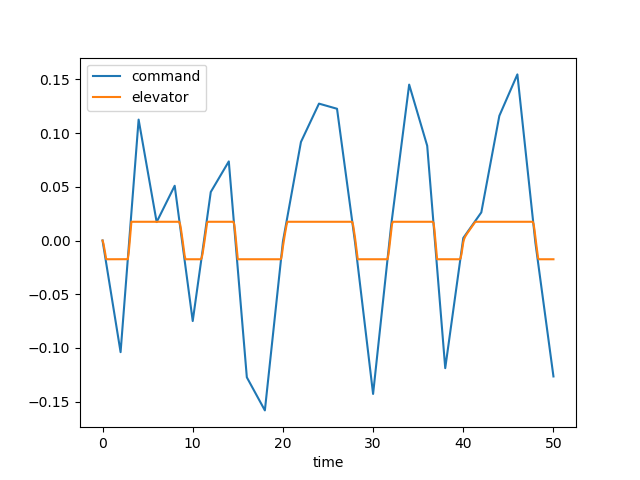

Source data for this figure (header and first rows):
time, dec, de, u, w, q, theta, mode
0.0, 0.0, 0.0, 0.0, 0.0, 0.0, 0.0, 1.0
0.1, -0.005198, -0.002862, -0.0002886, 0.00401, 0.000174, 5.619314833893441e-06, 1.0
0.2, -0.0104, -0.007201, -0.00154, 0.02252, 0.0007381, 4.748305582324974e-05, 1.0
0.3, -0.01559, -0.01208, -0.004353, 0.06528, 0.001715, 0.0001666, 1.0
0.4, -0.02079, -0.01717, -0.009248, 0.1403, 0.003058, 0.0004023, 1.0
0.5, -0.02599, -0.01745, -0.01614, 0.2461, 0.004381, 0.0007767, 1.0
0.6, -0.03119, -0.01745, -0.02454, 0.3728, 0.005416, 0.001269, 1.0
0.7, -0.03639, -0.01745, -0.0342, 0.5135, 0.006177, 0.001851, 1.0
0.8, -0.04159, -0.01745, -0.04486, 0.6616, 0.006684, 0.002496, 1.0
0.9, -0.04678, -0.01745, -0.0563, 0.8118, 0.006962, 0.00318, 1.0
1.0, -0.05198, -0.01745, -0.06829, 0.9592, 0.007039, 0.003882, 1.0
1.1, -0.05718, -0.01745, -0.08065, 1.1, 0.006944, 0.004582, 1.0
1.2, -0.06238, -0.01745, -0.0932, 1.231, 0.006706, 0.005266, 1.0
1.3, -0.06758, -0.01745, -0.1058, 1.349, 0.006356, 0.005919, 1.0
1.4, -0.07277, -0.01745, -0.1183, 1.454, 0.00592, 0.006534, 1.0
1.5, -0.07797, -0.01745, -0.1307, 1.545, 0.005427, 0.007102, 1.0
1.6, -0.08317, -0.01745, -0.1428, 1.62, 0.004898, 0.007618, 1.0
1.7, -0.08837, -0.01745, -0.1547, 1.68, 0.004355, 0.008081, 1.0
1.8, -0.09357, -0.01745, -0.1662, 1.726, 0.003817, 0.008489, 1.0
1.9, -0.09877, -0.01745, -0.1774, 1.759, 0.003299, 0.008845, 1.0
2.0, -0.104, -0.01745, -0.1883, 1.779, 0.002812, 0.00915, 1.0
2.1, -0.09314, -0.01745, -0.1989, 1.789, 0.002367, 0.009409, 1.0
2.2, -0.08231, -0.01745, -0.2092, 1.789, 0.001969, 0.009625, 1.0
2.3, -0.07148, -0.01745, -0.2193, 1.78, 0.001624, 0.009804, 1.0
2.4, -0.06065, -0.01745, -0.2291, 1.766, 0.001333, 0.009952, 1.0
2.5, -0.04982, -0.01745, -0.2389, 1.746, 0.001095, 0.01007, 1.0
2.6, -0.03899, -0.01745, -0.2485, 1.723, 0.0009108, 0.01017, 1.0
2.7, -0.02817, -0.01745, -0.258, 1.698, 0.0007759, 0.01026, 1.0
2.8, -0.01734, -0.01739, -0.2676, 1.671, 0.0006829, 0.01033, 1.0
2.9, -0.00651, -0.01139, -0.2765, 1.635, 0.000264, 0.01038, 1.0
3.0, 0.004318, -0.002345, -0.2835, 1.57, -0.0009322, 0.01036, 1.0
3.1, 0.01515, 0.007829, -0.2873, 1.455, -0.002957, 0.01017, 1.0
3.2, 0.02597, 0.01745, -0.287, 1.275, -0.005694, 0.009742, 1.0
3.3, 0.0368, 0.01745, -0.2829, 1.038, -0.008227, 0.009041, 1.0
3.4, 0.04763, 0.01745, -0.276, 0.7632, -0.01017, 0.008116, 1.0
3.5, 0.05846, 0.01745, -0.2669, 0.4643, -0.01156, 0.007025, 1.0
3.6, 0.06929, 0.01745, -0.256, 0.154, -0.01243, 0.005822, 1.0
3.7, 0.08011, 0.01745, -0.2437, -0.1566, -0.01286, 0.004554, 1.0
3.8, 0.09094, 0.01745, -0.2307, -0.4581, -0.01288, 0.003264, 1.0
3.9, 0.1018, 0.01745, -0.2171, -0.7433, -0.01257, 0.001989, 1.0
4.0, 0.1126, 0.01745, -0.2034, -1.006, -0.01199, 0.0007585, 1.0
4.1, 0.1078, 0.01745, -0.1898, -1.242, -0.01119, -0.000402, 1.0
4.2, 0.1031, 0.01745, -0.1766, -1.449, -0.01024, -0.001475, 1.0
4.3, 0.09828, 0.01745, -0.1639, -1.625, -0.009185, -0.002447, 1.0
4.4, 0.09351, 0.01745, -0.1519, -1.769, -0.008074, -0.00331, 1.0
4.5, 0.08874, 0.01745, -0.1406, -1.883, -0.006949, -0.004061, 1.0
4.6, 0.08397, 0.01745, -0.1302, -1.967, -0.005846, -0.004701, 1.0
4.7, 0.0792, 0.01745, -0.1205, -2.025, -0.004793, -0.005232, 1.0
4.8, 0.07443, 0.01745, -0.1116, -2.058, -0.003815, -0.005662, 1.0
4.9, 0.06966, 0.01745, -0.1035, -2.069, -0.002927, -0.005998, 1.0
5.0, 0.06489, 0.01745, -0.09604, -2.062, -0.002143, -0.006251, 1.0
5.1, 0.06011, 0.01745, -0.08918, -2.039, -0.00147, -0.00643, 1.0
5.2, 0.05534, 0.01745, -0.08282, -2.004, -0.0009092, -0.006548, 1.0
5.3, 0.05057, 0.01745, -0.07687, -1.959, -0.0004603, -0.006616, 1.0
5.4, 0.0458, 0.01745, -0.07123, -1.908, -0.0001188, -0.006644, 1.0
5.5, 0.04103, 0.01745, -0.06582, -1.854, 0.0001219, -0.006643, 1.0
5.6, 0.03626, 0.01745, -0.06054, -1.797, 0.0002708, -0.006623, 1.0
5.7, 0.03149, 0.01745, -0.0553, -1.74, 0.0003377, -0.006592, 1.0
5.8, 0.02671, 0.01745, -0.05003, -1.686, 0.0003337, -0.006557, 1.0
5.9, 0.02194, 0.01745, -0.04465, -1.635, 0.0002701, -0.006527, 1.0
... 441 more rows
